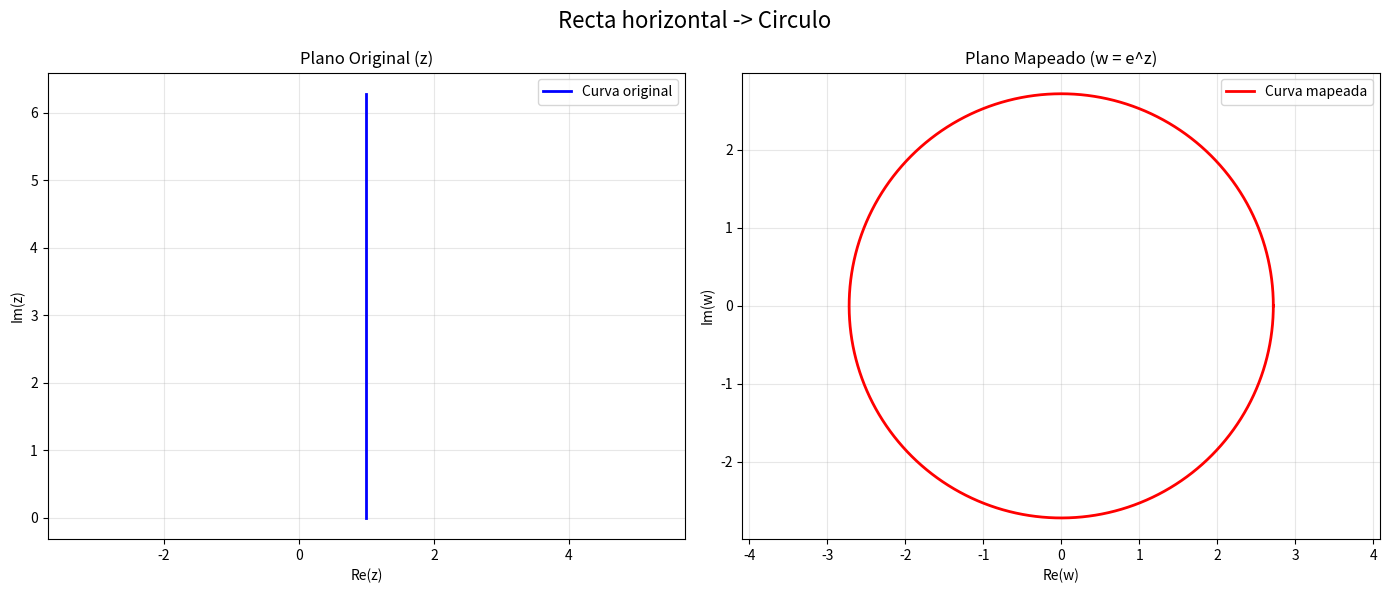

The matplotlib source for this figure:
# -*- coding: utf-8 -*-
import numpy as np
import matplotlib.pyplot as plt

def mapeo_exponencial(x=None, y=None, num_puntos=1000):
    
    if x is None and y is None:
        raise ValueError("Al menos uno de x o y debe tener un valor")
    
    # Caso 1: x = None, y = constante (ángulo fijo)
    # Genera una recta vertical en el plano z que se mapea a una recta desde el origen
    if x is None:
        theta = y  # Ángulo en radianes
        print(f"Generando recta infinita con angulo theta = {theta:.4f} radianes ({np.degrees(theta):.2f} grados)")
        
        # Generar puntos a lo largo de la recta vertical x + iy donde y es constante
        x_vals = np.linspace(0, 5, num_puntos)  # Valores de x desde -5 a 5
        y_vals = np.full_like(x_vals, theta)     # y constante (ángulo fijo)
        
        # Puntos originales en el plano complejo
        z_original = x_vals + 1j * y_vals
        
        # Mapeo exponencial: e^(x + iy) = e^x * (cos(y) + i*sin(y))
        w_mapeado = np.exp(z_original)
        
    # Caso 2: y = None, x = constante (radio fijo)  
    # Genera una recta horizontal en el plano z que se mapea a un círculo
    elif y is None:
        print(f"Generando circulo de radio e^{x:.4f} = {np.exp(x):.4f}")
        
        # Generar puntos a lo largo de la recta horizontal x + iy donde x es constante
        y_vals = np.linspace(0, 2*np.pi, num_puntos)  # Ángulos de 0 a 2π
        x_val = x          # x constante (radio fijo)
        
        # Puntos originales en el plano complejo
        z_original = x_val + 1j * y_vals
        
        # Mapeo exponencial: e^(x + iy) = e^x * (cos(y) + i*sin(y))
        w_mapeado = np.exp(z_original)
        
    # Caso 3: Ambos x e y tienen valores (punto único)
    else:
        print(f"Mapeando punto único z = {x} + {y}i")
        z_original = np.array([x + 1j * y])
        w_mapeado = np.exp(z_original)
    
    return z_original, w_mapeado

def visualizar_mapeo(z_original, w_mapeado, titulo="Mapeo Exponencial"):
    """
    Visualiza el mapeo exponencial en dos gráficas separadas
    """
    fig, (ax1, ax2) = plt.subplots(1, 2, figsize=(14, 6))
    
    # Plano original (z)
    ax1.plot(z_original.real, z_original.imag, 'b-', linewidth=2, label='Curva original')
    ax1.set_xlabel('Re(z)')
    ax1.set_ylabel('Im(z)')
    ax1.set_title('Plano Original (z)')
    ax1.grid(True, alpha=0.3)
    ax1.axis('equal')
    ax1.legend()
    
    # Plano mapeado (w)
    ax2.plot(w_mapeado.real, w_mapeado.imag, 'r-', linewidth=2, label='Curva mapeada')
    ax2.set_xlabel('Re(w)')
    ax2.set_ylabel('Im(w)')
    ax2.set_title('Plano Mapeado (w = e^z)')
    ax2.grid(True, alpha=0.3)
    ax2.axis('equal')
    ax2.legend()
    
    plt.suptitle(titulo, fontsize=16)
    plt.tight_layout()
    plt.show()

# Función principal para probar diferentes casos
def main():
    print("=== MAPEO EXPONENCIAL DE NUMEROS COMPLEJOS ===\n")
    
    """
    # Ejemplo 1: Recta infinita con ángulo pi/4
    print("1. Recta infinita con angulo pi/4:")
    z1, w1 = mapeo_exponencial(x=None, y=np.pi)
    visualizar_mapeo(z1, w1, "Recta infinita -> Recta desde origen")
    """
    
    # Ejemplo 2: Círculo de radio e^1
    print("\n2. Circulo de radio e^1:")
    z2, w2 = mapeo_exponencial(x=1, y=None)
    visualizar_mapeo(z2, w2, "Recta horizontal -> Circulo")

    """
    # Ejemplo 3: Círculo de radio e^0 = 1
    print("\n3. Circulo de radio e^0 = 1:")
    z3, w3 = mapeo_exponencial(x=0, y=None)
    visualizar_mapeo(z3, w3, "Recta horizontal (x=0) -> Circulo unitario")
    
    # Ejemplo 4: Recta con ángulo pi/2
    print("\n4. Recta infinita con angulo pi/2:")
    z4, w4 = mapeo_exponencial(x=None, y=np.pi/2)
    visualizar_mapeo(z4, w4, "Recta infinita (theta=pi/2) -> Recta vertical")
    """

if __name__ == "__main__":
    main()
